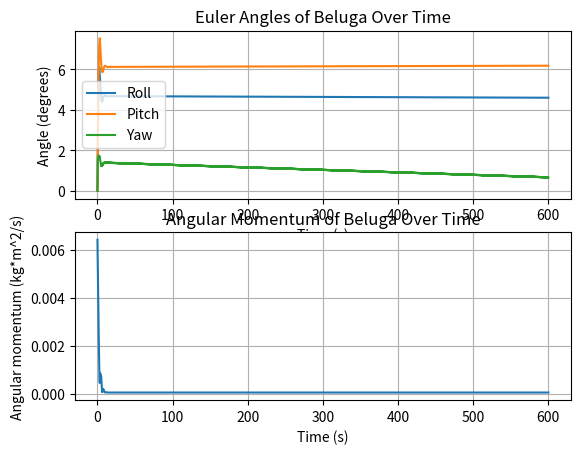

Reproduce this figure in Python.
import numpy as np
import matplotlib.pyplot as plt

def attitude_propagator(dt, t_end, w0, I, torque_func, tolerance=1e-4):
    """
    Propagates the attitude of a CubeSat over time using Euler's equations of motion.

    Args:
        dt: Time step size in seconds.
        t_end: End time of the simulation in seconds.
        w0: Initial angular velocity vector in rad/s.
        I: Inertia matrix of the CubeSat in kg.m^2.
        torque_func: Function that takes the current time t in seconds as input and returns the torque vector in N.m.

    Returns:
        R: Numpy array of shape (3, 3, num_steps) representing the rotation matrix at each time step.
    """
    num_steps = int(t_end / dt)
    R = np.zeros((3, 3, num_steps+1))
    w = w0.copy()
    dw=0
    Is_Settled = False
    dw_dt = 0
    w_list = []

    # Initialize the rotation matrix as the identity matrix
    R[:, :, 0] = np.eye(3)
    # Initialize the magnitude of angular momentum as the product of the inertia matrix and the initial angular velocity
    H = [np.linalg.norm(I @ w)]

    # Perform numerical integration using the fourth-order Runge-Kutta method
    for i in range(num_steps):
        # Compute the current time
        t = i * dt

        # Print progress
        if t%30 == 0:
            print(f"{int(100*t/t_end)}% done")

        # Find change in angle for PID control
        w_list.append(w)
        if len(w_list) > 100:
            w_list.pop(0)
        theta = sum(w_list)*dt
        theta += w*dt

        # Comput torque vector
        tau = torque_func(t, theta, w, dw_dt, law="PID")

        # Compute the time derivative of the angular velocity
        dw_dt = np.linalg.inv(I) @ (tau - np.cross(w, I @ w))

        # Use the fourth-order Runge-Kutta method to obtain the change in angular velocity
        k1 = dw_dt
        k2 = np.linalg.inv(I) @ (tau - np.cross(w + 0.5*dt*k1, I @ (w + 0.5*dt*k1)))
        k3 = np.linalg.inv(I) @ (tau - np.cross(w + 0.5*dt*k2, I @ (w + 0.5*dt*k2)))
        k4 = np.linalg.inv(I) @ (tau - np.cross(w + dt*k3, I @ (w + dt*k3)))
        dw = (1/6) * dt * (k1 + 2*k2 + 2*k3 + k4)
        
        # Update the angular velocity
        w = w + dw

        # Use the rotation matrix update equation to obtain the updated rotation matrix
        exp_w_dt = np.eye(3) + np.sin(dt*np.linalg.norm(w))/np.linalg.norm(w) * np.array([[0, -w[2], w[1]], \
            [w[2], 0, -w[0]], [-w[1], w[0], 0]]) + ((1-np.cos(dt*np.linalg.norm(w)))/(np.linalg.norm(w)**2)) * \
            np.array([[w[0]**2, w[0]*w[1], w[0]*w[2]], [w[0]*w[1], w[1]**2, w[1]*w[2]], [w[0]*w[2], w[1]*w[2], w[2]**2]])
        R[:, :, i+1] = R[:, :, i] @ exp_w_dt
        
        # Append angular momentum to list
        H.append(np.linalg.norm(I @ w))

        # Detect performance flag
        if np.linalg.norm(I @ w) < tolerance and Is_Settled == False:
            print(f"System settled within tolerance at time {t} seconds.")
            Is_Settled = True

    return R, H

def rotmat_to_euler(R):
    """
    Converts a rotation matrix to 3D Euler angles.

    Args:
        R: Numpy array of shape (3, 3, num_steps) representing the rotation matrix at each time step.

    Returns:
        euler_angles: Numpy array of shape (3, num_steps) representing the Euler angles (roll, pitch, yaw) at each time step.
    """
    num_steps = R.shape[2]
    euler_angles = np.zeros((3, num_steps))

    for i in range(num_steps):
        R_i = R[:, :, i]
        roll = np.rad2deg(np.arctan2(R_i[2, 1], R_i[2, 2]))
        pitch = np.rad2deg(-np.arcsin(R_i[2, 0]))
        yaw = np.rad2deg(np.arctan2(R_i[1, 0], R_i[0, 0]))
        euler_angles[:, i] = np.array([roll, pitch, yaw])

    return euler_angles

def torque_func(time, theta, w, alpha, law):
    t = [0, 0, 0]

    max_torque = 1.65e-3 #max torque in Nm

    if law == "proporational":
        #simple inverse proportional control
        t = -w
    if law == "PID":
        #PID control
        t = -1*w - 0.1*theta + 0.01*alpha 

    for i in range(3):
        if t[i] > max_torque:
            t[i] = max_torque
        elif t[i] < -max_torque:
            t[i] = -max_torque

    return t
    
def main():
    # Define the simulation parameters
    dt = 0.05  # seconds
    t_end = 60*10  # seconds
    w0 = np.array([.09, .09, .09])  # initial angular velocity in rad/s
    I = np.diag([.042, .056, .013])  # inertia matrix in kg.m^2

    # Propagate the attitude and convert the rotation matrix to Euler angles
    R, H = attitude_propagator(dt, t_end, w0, I, torque_func)
    euler_angles = rotmat_to_euler(R) 
    
    # Plot the Euler angles over time
    plt.subplot(2, 1, 1)
    t = np.linspace(0, t_end, euler_angles.shape[1])
    plt.plot(t, euler_angles[0, :],"-", label='Roll')
    plt.plot(t, euler_angles[1, :],"-", label='Pitch')
    plt.plot(t, euler_angles[2, :],"-", label='Yaw')
    plt.xlabel('Time (s)')
    plt.ylabel('Angle (degrees)')
    plt.grid()
    plt.title("Euler Angles of Beluga Over Time")
    plt.legend()
    
    # Plot the angular momentum over time
    plt.subplot(2, 1, 2)
    plt.plot(t, H)
    plt.xlabel('Time (s)')
    plt.ylabel('Angular momentum (kg*m^2/s)')
    plt.grid()
    plt.title("Angular Momentum of Beluga Over Time")
    plt.show()

if __name__ == '__main__':
    main()